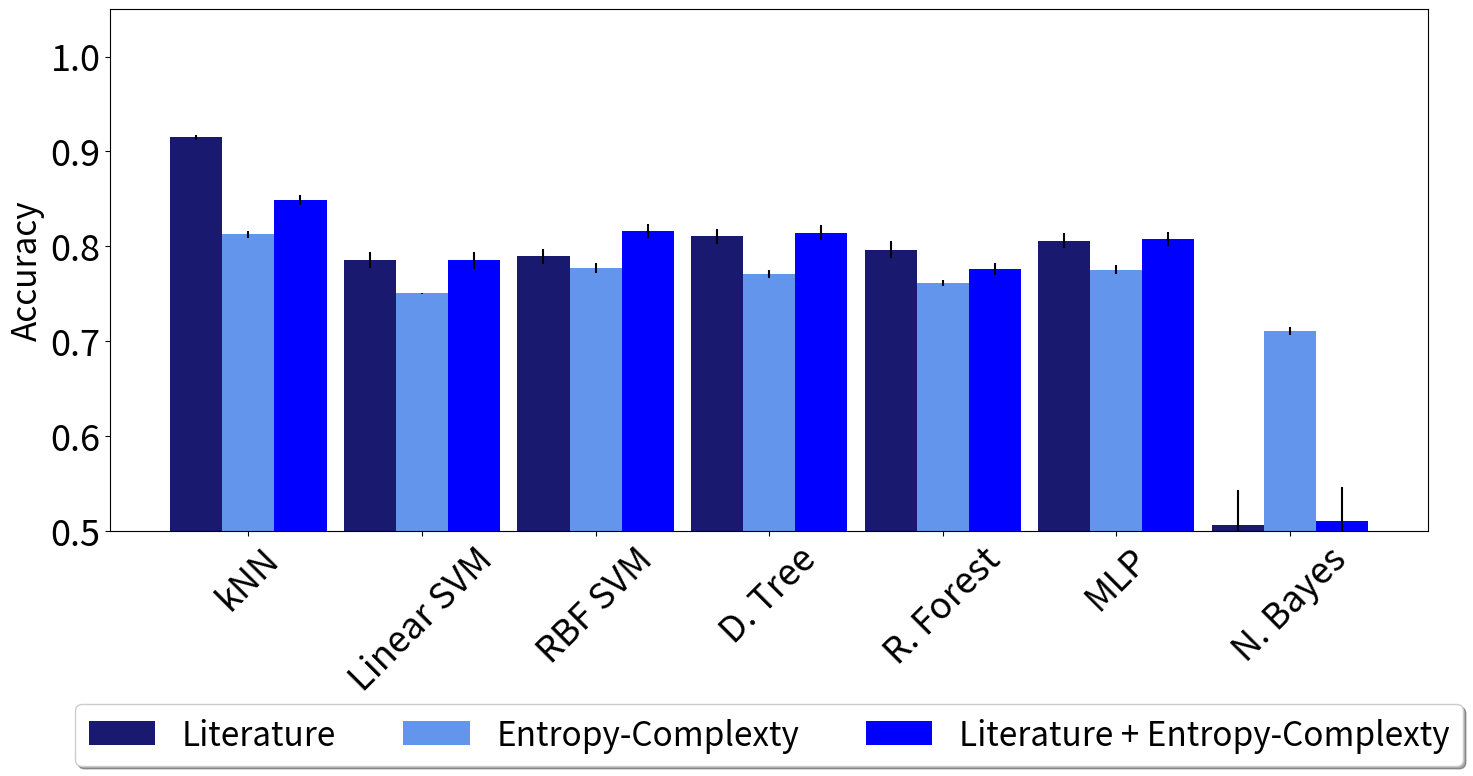
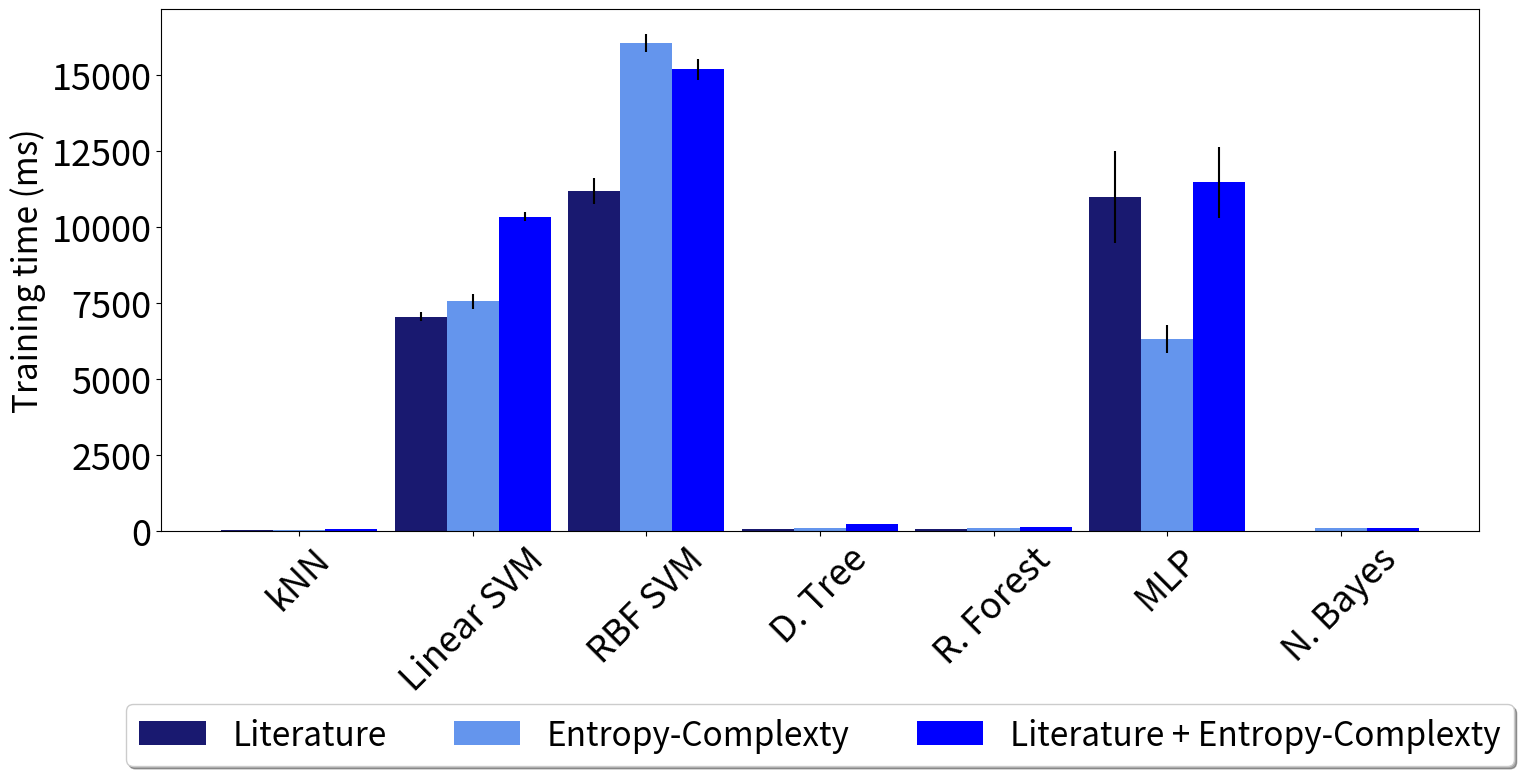
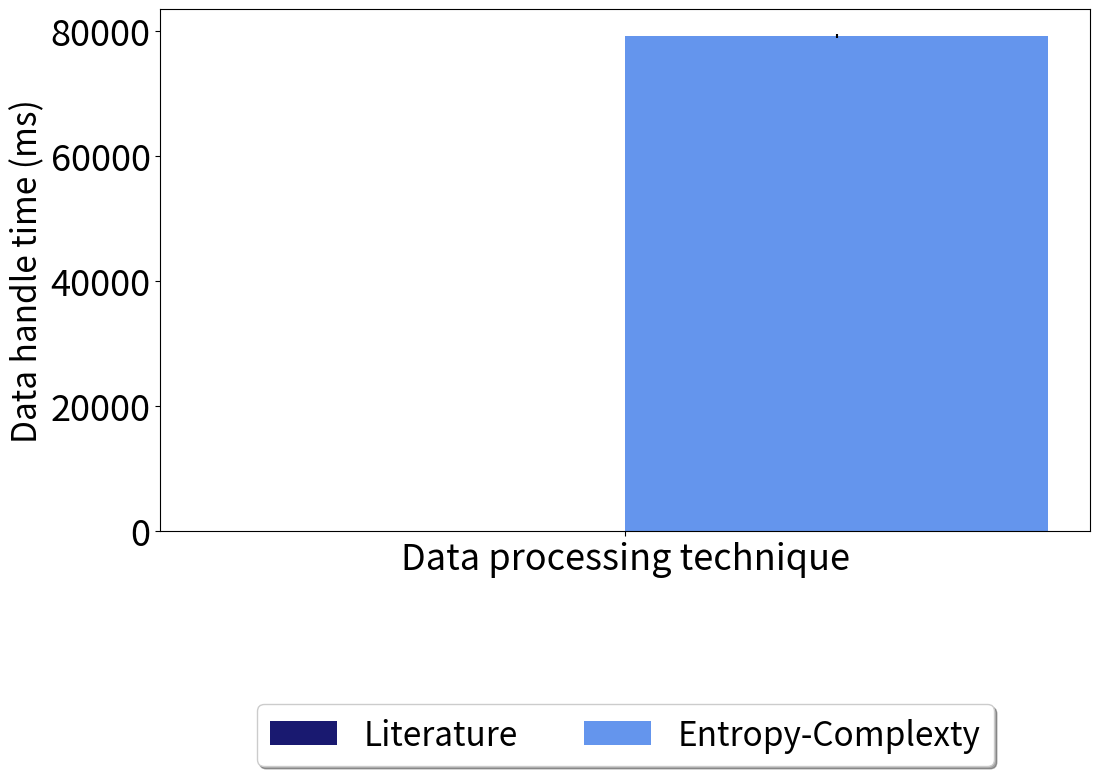
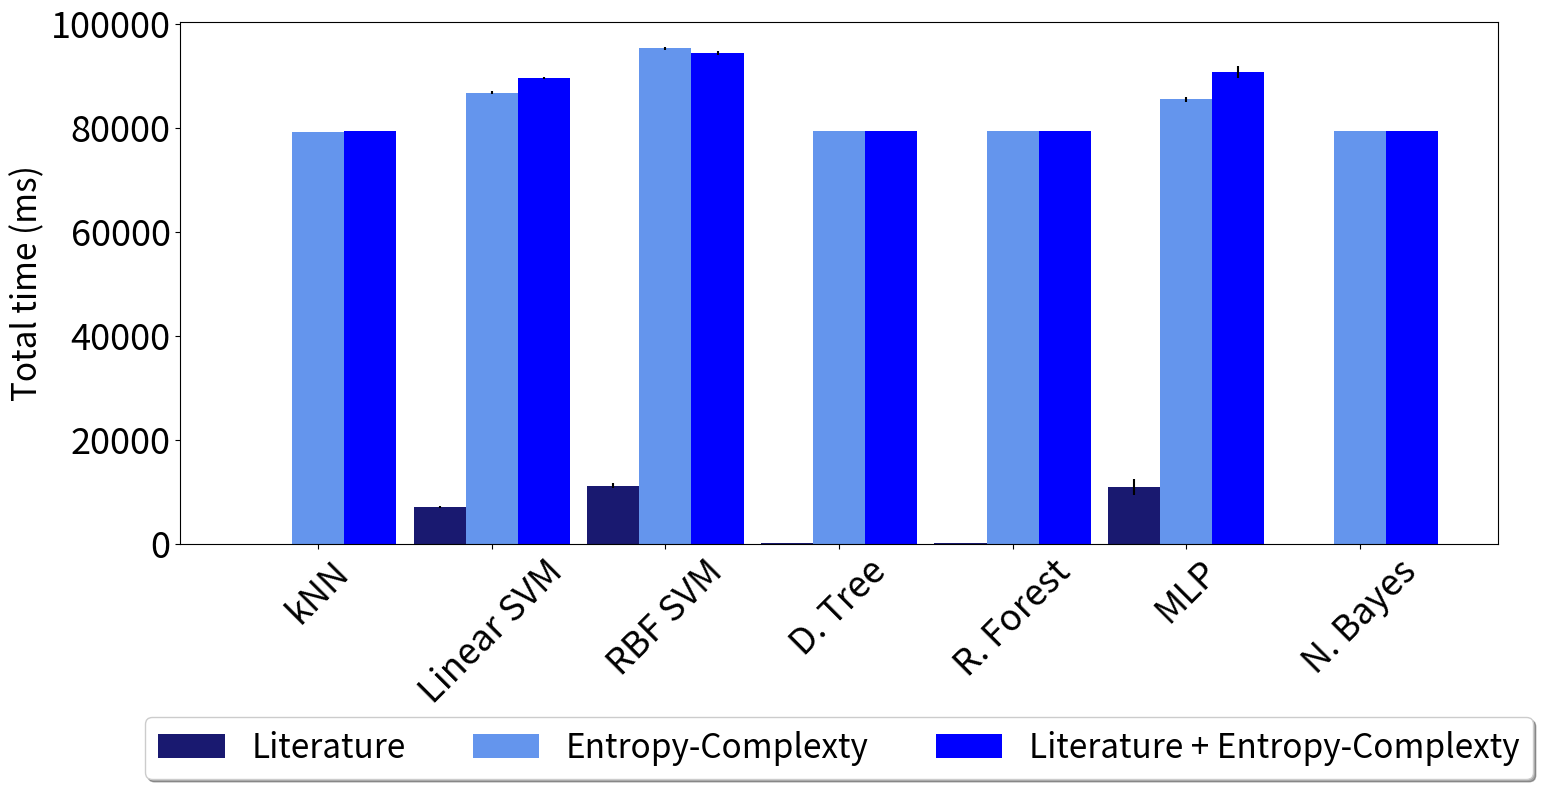

Recreate these plots in Python, in order.
import numpy as np
import matplotlib.pyplot as plt
from numpy import mean
from scipy.stats import sem


class PlotResults:
    def __init__(self,
                 classifiers_names,
                 sample_size,
                 label_size=26,
                 font_size=24,
                 ax_width=0.3,
                 bottom_size=0.3,
                 label1='Literature',
                 label2='Entropy-Complexty',
                 label3='Literature + Entropy-Complexty',
                 output_folder='.'):
        self.classifiers_names = classifiers_names
        self.sample_size = sample_size
        self.label_size = label_size
        self.font_size = font_size
        self.ax_width = ax_width
        self.bottom_size = bottom_size
        self.color1 = '#191970'
        self.color2 = '#6495ed'
        self.color3 = '#0000ff'
        self.label1 = label1
        self.label2 = label2
        self.label3 = label3
        self.__output_folder = output_folder

    @staticmethod
    def __autolabel(rects, ax, vertical_pos=.5):
        """
        Attach a text label above each bar displaying its height
        """
        for rect in rects:
            height = rect.get_height()
            ax.text(rect.get_x() + rect.get_width() / 2., vertical_pos,
                    f'{height:3.2}', fontsize=15,
                    ha='center', va='bottom')

    def plot_accuracy(self,
                      y_lt_accuracy, y_lt_std_error_accuracy,
                      y_inf_accuracy, y_inf_std_error_accuracy,
                      y_both_accuracy, y_both_std_error_accuracy):
        X_axis = np.arange(len(self.classifiers_names))
        fig, ax = plt.subplots(1, 1, figsize=(17, 9))

        # Classifier's Accuracy
        bars_literature = ax.bar(X_axis - self.ax_width, y_lt_accuracy, self.ax_width,
                                 label=self.label1,
                                 yerr=y_lt_std_error_accuracy, color=self.color1)
        bars_inf_teory = ax.bar(X_axis, y_inf_accuracy, self.ax_width,
                                label=self.label2,
                                yerr=y_inf_std_error_accuracy, color=self.color2)
        bars_both = ax.bar(X_axis + self.ax_width, y_both_accuracy, self.ax_width,
                           label=self.label3,
                           yerr=y_both_std_error_accuracy, color=self.color3)
        ax.set_xticks(X_axis, self.classifiers_names)
        ax.set_ylabel("Accuracy", fontsize=self.font_size)
        ax.set_ylim([0.5, 1.05])
        ax.tick_params(axis='both', which='major', labelsize=self.label_size)
        ax.tick_params(axis='x', labelrotation=45)
        ax.legend(loc='upper center', bbox_to_anchor=(0.5, -self.bottom_size),
                  fancybox=True, shadow=True, ncol=3, fontsize=self.font_size)
        # self.__autolabel(bars_literature, ax)
        # self.__autolabel(bars_inf_teory, ax)
        # self.__autolabel(bars_both, ax)
        fig.subplots_adjust(bottom=self.bottom_size)
        plt.savefig(f'{self.__output_folder}/fig1_accuracy__{self.sample_size}.png')

    # Classifier's Training time (ms)
    def plot_trainingtime(self,
                          y_lt_trainingtime, y_lt_std_error_trainingtime,
                          y_inf_trainingtime, y_inf_std_error_trainingtime,
                          y_both_trainingtime, y_both_std_error_trainingtime):
        X_axis = np.arange(len(self.classifiers_names))
        fig, ax = plt.subplots(1, 1, figsize=(17, 9))
        ax.bar(X_axis - self.ax_width, y_lt_trainingtime, self.ax_width,
               label=self.label1,
               yerr=y_lt_std_error_trainingtime, color=self.color1)
        ax.bar(X_axis, y_inf_trainingtime, self.ax_width,
               label=self.label2,
               yerr=y_inf_std_error_trainingtime, color=self.color2)
        ax.bar(X_axis + self.ax_width, y_both_trainingtime, self.ax_width,
               label=self.label3,
               yerr=y_both_std_error_trainingtime, color=self.color3)
        ax.set_xticks(X_axis, self.classifiers_names)
        ax.set_ylabel("Training time (ms)", fontsize=self.font_size)
        ax.tick_params(axis='both', which='major', labelsize=self.label_size)
        ax.tick_params(axis='x', labelrotation=45)
        ax.legend(loc='upper center', bbox_to_anchor=(0.5, -self.bottom_size),
                  fancybox=True, shadow=True, ncol=3, fontsize=self.font_size)
        fig.subplots_adjust(bottom=self.bottom_size)
        plt.savefig(f'{self.__output_folder}/fig2_training-time__{self.sample_size}.png')

    # Classifier's Data handle time (ms)
    def plot_processingtime(self, time_dataprocessing, time_hc_calculate, ):
        fig, ax = plt.subplots(1, 1, figsize=(12, 9))
        X_axis = np.arange(1)
        ax.bar(X_axis - self.ax_width, [mean(time_dataprocessing) * 1000],
               self.ax_width * 2, yerr=[sem(time_dataprocessing) * 1000],
               label=self.label1, color=self.color1)
        ax.bar(X_axis + self.ax_width, [mean(time_hc_calculate) * 1000],
               self.ax_width * 2, yerr=[sem(time_hc_calculate) * 1000],
               label=self.label2, color=self.color2)
        ax.set_xticks(X_axis, ['Data processing technique'])
        ax.set_ylabel("Data handle time (ms)", fontsize=self.font_size)
        ax.tick_params(axis='both', which='major', labelsize=self.label_size)
        # ax.tick_params(axis='x', labelrotation=45)
        ax.legend(loc='upper center', bbox_to_anchor=(0.5, -self.bottom_size),
                  fancybox=True, shadow=True, ncol=3, fontsize=self.font_size)
        fig.subplots_adjust(bottom=self.bottom_size)
        plt.savefig(f'{self.__output_folder}/fig3_preprocessing-time__{self.sample_size}.png')

    # Classifier's Total time (ms)
    def plot_totaltime(self,
                       y_lt_totaltime, y_lt_std_error_totaltime,
                       y_inf_totaltime, y_inf_std_error_totaltime,
                       y_both_totaltime, y_both_std_error_totaltime):
        X_axis = np.arange(len(self.classifiers_names))
        fig, ax = plt.subplots(1, 1, figsize=(17, 9))
        ax.bar(X_axis - self.ax_width, y_lt_totaltime, self.ax_width,
               label=self.label1,
               yerr=y_lt_std_error_totaltime, color=self.color1)
        ax.bar(X_axis, y_inf_totaltime, self.ax_width,
               label=self.label2,
               yerr=y_inf_std_error_totaltime, color=self.color2)
        ax.bar(X_axis + self.ax_width, y_both_totaltime, self.ax_width,
               label=self.label3,
               yerr=y_both_std_error_totaltime, color=self.color3)
        ax.set_xticks(X_axis, self.classifiers_names)
        ax.set_ylabel("Total time (ms)", fontsize=self.font_size)
        ax.tick_params(axis='both', which='major', labelsize=self.label_size)
        ax.tick_params(axis='x', labelrotation=45)
        ax.legend(loc='upper center', bbox_to_anchor=(0.5, -self.bottom_size),
                  fancybox=True, shadow=True, ncol=3, fontsize=self.font_size)
        fig.subplots_adjust(bottom=self.bottom_size)
        plt.savefig(f'{self.__output_folder}/fig4_total-time__{self.sample_size}.png')


if __name__ == '__main__':
    classifiers_names = [
        "kNN",
        "Linear SVM",
        "RBF SVM",
        "D. Tree",
        "R. Forest",
        "MLP",
        "N. Bayes",
    ]
    
    samplesize = 9700  # for each dirver

    y_lt_accuracy = [0.9148969072164949, 0.7858762886597939, 0.7893041237113401, 0.8106701030927834, 0.7964690721649486,
                     0.8061443298969072, 0.5060309278350514]
    y_lt_std_error_accuracy = [0.0028815794294779827, 0.008616552895798778, 0.008378592278917449, 0.007976219543154701,
                               0.009246227248882945, 0.0081888089459233, 0.0368496251905744]
    y_inf_accuracy = [0.8125348621010227, 0.7503357091209587, 0.7773163929346143, 0.771005061460593, 0.7617446544778431,
                      0.7753073029645697, 0.7107323623592604]
    y_inf_std_error_accuracy = [0.0032974172808081866, 0.0005400228551886618, 0.004955376179156017,
                                0.0042846860791308896, 0.003235848799990707, 0.004862376736401925, 0.00440546093230214]
    y_both_accuracy = [0.8488585889887409, 0.7851203388079744, 0.8159745894019211, 0.8142392314843507,
                       0.7762111352133044, 0.8078194401404813, 0.5102107220328478]
    y_both_std_error_accuracy = [0.0050174134452188, 0.008969373293902554, 0.00706038490282521, 0.007798272636367851,
                                 0.006441127070440721, 0.0075246133235254845, 0.03643743966983848]

    y_lt_trainingtime = [42.28333234786987, 7051.260590553284, 11189.333045482635, 68.1221604347229, 77.90100574493408,
                         10995.37456035614, 8.212339878082275]
    y_lt_std_error_trainingtime = [2.4394914346650958, 153.0239755181311, 421.0626189880749, 1.2991836399047225,
                                   0.8962166568727636, 1513.8748806443054, 0.0816493389797696]
    y_inf_trainingtime = [43.70490312576294, 7561.359655857086, 16050.565671920776, 115.77626466751099,
                          109.9786639213562, 6312.506866455078, 93.65619421005249]
    y_inf_std_error_trainingtime = [0.4489605505315542, 244.99643839165725, 299.45601930929865, 0.6639426695695417,
                                    0.39065866749728234, 456.9710610584442, 0.4848046832141084]
    y_both_trainingtime = [52.238619327545166, 10344.197833538055, 15182.734489440918, 227.95592546463013,
                           146.580708026886, 11465.88065624237, 111.60821914672852]
    y_both_std_error_trainingtime = [0.33535726007274835, 140.86951113238155, 341.4594751458544, 1.4755611301469367,
                                     0.7820125485557817, 1166.7700729722906, 0.5602884147160432]

    time_dataprocessing = [0.04723954200744629, 0.05038022994995117, 0.04736065864562988, 0.050244808197021484]
    time_hc_calculate = [77.02936935424805, 77.90972566604614, 78.23868584632874, 78.35476756095886, 78.61920475959778,
                         77.892404794693, 78.20450711250305, 78.39171242713928, 78.57746577262878, 80.5811767578125,
                         81.34266686439514, 79.75024652481079, 82.32729053497314, 80.56094026565552, 80.14936184883118,
                         79.83920288085938, 79.78101873397827, 79.18267011642456, 79.37388014793396, 78.72807168960571]

    y_lt_totaltime = [91.08964204788208, 7100.066900253296, 11238.139355182648, 116.92847013473511, 126.70731544494629,
                      11044.180870056152, 57.01864957809448]
    y_lt_std_error_totaltime = [2.4394914346650958, 153.0239755181311, 421.0626189880749, 1.2991836399047225,
                                0.8962166568727636, 1513.8748806443054, 0.0816493389797696]
    y_inf_totaltime = [79285.42338609695, 86803.07813882828, 95292.28415489197, 79357.49474763872, 79351.69714689255,
                       85554.22534942627, 79335.37467718124]
    y_inf_std_error_totaltime = [0.4489605505315542, 244.99643839165725, 299.45601930929865, 0.6639426695695417,
                                 0.39065866749728234, 456.9710610584442, 0.4848046832141084]
    y_both_totaltime = [79342.76341199875, 89634.72262620927, 94473.25928211212, 79518.48071813583, 79437.10550069809,
                        90756.40544891359, 79402.13301181793]
    y_both_std_error_totaltime = [0.33535726007274835, 140.86951113238155, 341.4594751458544, 1.4755611301469367,
                                  0.7820125485557817, 1166.7700729722906, 0.5602884147160432]

    pltr = PlotResults(classifiers_names, samplesize)
    pltr.plot_accuracy(y_lt_accuracy, y_lt_std_error_accuracy,
                       y_inf_accuracy, y_inf_std_error_accuracy,
                       y_both_accuracy, y_both_std_error_accuracy)
    pltr.plot_trainingtime(y_lt_trainingtime, y_lt_std_error_trainingtime,
                           y_inf_trainingtime, y_inf_std_error_trainingtime,
                           y_both_trainingtime, y_both_std_error_trainingtime)
    pltr.plot_processingtime(time_dataprocessing, time_hc_calculate)
    pltr.plot_totaltime(y_lt_totaltime, y_lt_std_error_totaltime,
                        y_inf_totaltime, y_inf_std_error_totaltime,
                        y_both_totaltime, y_both_std_error_totaltime)
    plt.show()

